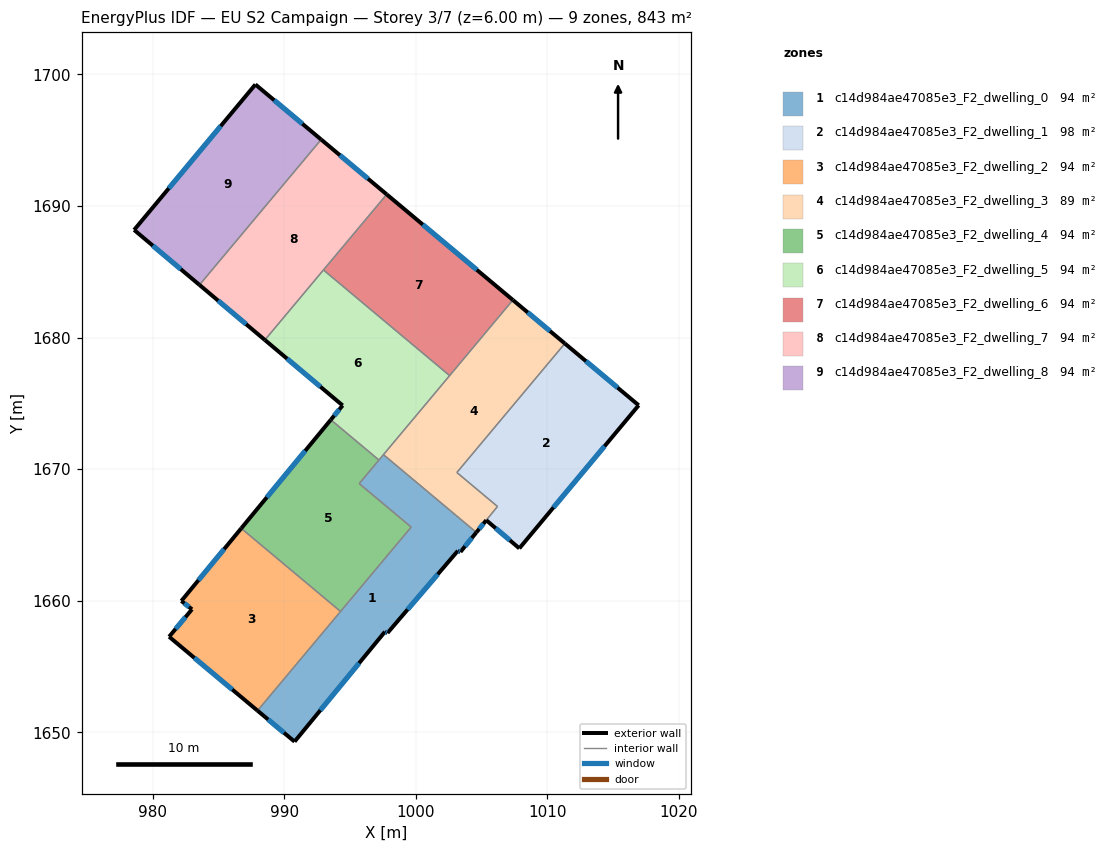
=== STOREY PLAN SPEC (per zone: floor XY polygon, exterior-wall plan segments, windows/doors) ===
zone 1: c14d984ae47085e3_F2_dwelling_0  (93.7 m²)
  floor: (1004.60, 1665.19) (1003.39, 1663.71) (1003.19, 1663.79) (997.85, 1657.55) (997.65, 1657.64) (990.78, 1649.29) (987.97, 1651.64) (999.64, 1665.60) (995.70, 1668.90) (997.54, 1671.10)
  exterior wall: (997.85, 1657.55) – (1003.19, 1663.79)  [8.2 m]
    window: (999.37, 1659.33) – (1001.66, 1662.01)  [4.5 m²]
  exterior wall: (997.65, 1657.64) – (997.85, 1657.55)  [0.2 m]
    window: (997.71, 1657.62) – (997.79, 1657.58)  [0.1 m²]
  exterior wall: (990.78, 1649.29) – (997.65, 1657.64)  [10.8 m]
    window: (992.74, 1651.68) – (995.69, 1655.25)  [6.0 m²]
  exterior wall: (987.97, 1651.64) – (990.78, 1649.29)  [3.7 m]
    window: (988.77, 1650.97) – (989.98, 1649.96)  [2.0 m²]
  exterior wall: (1003.39, 1663.71) – (1004.60, 1665.19)  [1.9 m]
    window: (1003.74, 1664.13) – (1004.25, 1664.77)  [1.1 m²]
  exterior wall: (1003.19, 1663.79) – (1003.39, 1663.71)  [0.2 m]
    window: (1003.25, 1663.77) – (1003.33, 1663.73)  [0.1 m²]
  interior walls: 6
zone 2: c14d984ae47085e3_F2_dwelling_1  (98.2 m²)
  floor: (1016.93, 1674.85) (1007.86, 1663.98) (1005.35, 1666.12) (1006.20, 1667.16) (1003.12, 1669.75) (1011.32, 1679.55)
  exterior wall: (1016.93, 1674.85) – (1011.32, 1679.55)  [7.3 m]
    window: (1015.33, 1676.20) – (1012.93, 1678.21)  [4.0 m²]
  exterior wall: (1007.86, 1663.98) – (1016.93, 1674.85)  [14.2 m]
    window: (1010.46, 1667.09) – (1014.34, 1671.75)  [7.8 m²]
  exterior wall: (1005.35, 1666.12) – (1007.86, 1663.98)  [3.3 m]
    window: (1006.07, 1665.51) – (1007.15, 1664.59)  [1.8 m²]
  interior walls: 3
zone 3: c14d984ae47085e3_F2_dwelling_2  (93.7 m²)
  floor: (994.28, 1659.18) (987.97, 1651.64) (981.24, 1657.26) (982.98, 1659.35) (982.17, 1659.98) (986.73, 1665.50)
  exterior wall: (982.98, 1659.35) – (981.24, 1657.26)  [2.7 m]
    window: (982.49, 1658.75) – (981.74, 1657.86)  [1.5 m²]
  exterior wall: (982.17, 1659.98) – (982.98, 1659.35)  [1.0 m]
    window: (982.41, 1659.80) – (982.75, 1659.53)  [0.6 m²]
  exterior wall: (986.73, 1665.50) – (982.17, 1659.98)  [7.2 m]
    window: (985.43, 1663.92) – (983.48, 1661.56)  [3.9 m²]
  exterior wall: (981.24, 1657.26) – (987.97, 1651.64)  [8.8 m]
    window: (983.16, 1655.66) – (986.04, 1653.25)  [4.8 m²]
  interior walls: 2
zone 4: c14d984ae47085e3_F2_dwelling_3  (89.2 m²)
  floor: (1011.32, 1679.55) (1003.12, 1669.75) (1006.20, 1667.16) (1004.60, 1665.19) (997.54, 1671.10) (1007.38, 1682.86)
  exterior wall: (1011.32, 1679.55) – (1007.38, 1682.86)  [5.1 m]
    window: (1010.20, 1680.49) – (1008.50, 1681.91)  [2.8 m²]
  exterior wall: (1004.60, 1665.19) – (1005.35, 1666.12)  [1.2 m]
    window: (1004.81, 1665.46) – (1005.14, 1665.85)  [0.7 m²]
  interior walls: 6
zone 5: c14d984ae47085e3_F2_dwelling_4  (93.7 m²)
  floor: (997.19, 1670.69) (995.70, 1668.90) (999.64, 1665.60) (994.28, 1659.18) (986.73, 1665.50) (993.54, 1673.75)
  exterior wall: (993.54, 1673.75) – (986.73, 1665.50)  [10.7 m]
    window: (991.59, 1671.40) – (988.67, 1667.86)  [5.9 m²]
  interior walls: 5
zone 6: c14d984ae47085e3_F2_dwelling_5  (93.7 m²)
  floor: (1002.57, 1677.11) (997.19, 1670.69) (993.54, 1673.75) (994.43, 1674.84) (988.52, 1679.82) (992.98, 1685.14)
  exterior wall: (994.43, 1674.84) – (993.54, 1673.75)  [1.4 m]
    window: (994.18, 1674.53) – (993.79, 1674.06)  [0.8 m²]
  exterior wall: (988.52, 1679.82) – (994.43, 1674.84)  [7.7 m]
    window: (990.21, 1678.40) – (992.75, 1676.26)  [4.3 m²]
  interior walls: 5
zone 7: c14d984ae47085e3_F2_dwelling_6  (93.7 m²)
  floor: (1007.38, 1682.86) (1002.57, 1677.11) (992.98, 1685.14) (997.78, 1690.88)
  exterior wall: (1007.38, 1682.86) – (997.78, 1690.88)  [12.5 m]
    window: (1004.63, 1685.15) – (1000.52, 1688.59)  [6.9 m²]
  interior walls: 3
zone 8: c14d984ae47085e3_F2_dwelling_7  (93.7 m²)
  floor: (997.78, 1690.88) (988.52, 1679.82) (983.55, 1684.00) (992.80, 1695.05)
  exterior wall: (983.55, 1684.00) – (988.52, 1679.82)  [6.5 m]
    window: (984.97, 1682.81) – (987.10, 1681.01)  [3.6 m²]
  exterior wall: (997.78, 1690.88) – (992.80, 1695.05)  [6.5 m]
    window: (996.36, 1692.07) – (994.23, 1693.86)  [3.6 m²]
  interior walls: 3
zone 9: c14d984ae47085e3_F2_dwelling_8  (93.7 m²)
  floor: (992.80, 1695.05) (983.55, 1684.00) (978.59, 1688.18) (987.80, 1699.24)
  exterior wall: (978.59, 1688.18) – (983.55, 1684.00)  [6.5 m]
    window: (980.00, 1686.99) – (982.13, 1685.20)  [3.6 m²]
  exterior wall: (987.80, 1699.24) – (978.59, 1688.18)  [14.4 m]
    window: (985.17, 1696.08) – (981.22, 1691.34)  [7.9 m²]
  exterior wall: (992.80, 1695.05) – (987.80, 1699.24)  [6.5 m]
    window: (991.37, 1696.25) – (989.23, 1698.04)  [3.6 m²]
  interior walls: 1

=== DERIVED (storey summary) ===
Building: EU S2 Campaign
Storey: 3 of 7  (floor level z = 6.00 m)
Storey gross floor area: 843.2 m²
Zones on this storey: 9
  - c14d984ae47085e3_F2_dwelling_0: floor 93.7 m²; exterior wall 25.0 m (75.1 m²); 6 window(s) 13.8 m²; WWR 18.4%
  - c14d984ae47085e3_F2_dwelling_1: floor 98.2 m²; exterior wall 24.8 m (74.3 m²); 3 window(s) 13.7 m²; WWR 18.4%
  - c14d984ae47085e3_F2_dwelling_2: floor 93.7 m²; exterior wall 19.7 m (59.0 m²); 4 window(s) 10.8 m²; WWR 18.4%
  - c14d984ae47085e3_F2_dwelling_3: floor 89.2 m²; exterior wall 6.3 m (19.0 m²); 2 window(s) 3.5 m²; WWR 18.4%
  - c14d984ae47085e3_F2_dwelling_4: floor 93.7 m²; exterior wall 10.7 m (32.1 m²); 1 window(s) 5.9 m²; WWR 18.4%
  - c14d984ae47085e3_F2_dwelling_5: floor 93.7 m²; exterior wall 9.1 m (27.4 m²); 2 window(s) 5.0 m²; WWR 18.4%
  - c14d984ae47085e3_F2_dwelling_6: floor 93.7 m²; exterior wall 12.5 m (37.5 m²); 1 window(s) 6.9 m²; WWR 18.4%
  - c14d984ae47085e3_F2_dwelling_7: floor 93.7 m²; exterior wall 13.0 m (39.0 m²); 2 window(s) 7.2 m²; WWR 18.4%
  - c14d984ae47085e3_F2_dwelling_8: floor 93.7 m²; exterior wall 27.4 m (82.2 m²); 3 window(s) 15.1 m²; WWR 18.4%
Zone adjacency (shared interzone walls):
  - c14d984ae47085e3_F2_dwelling_0 ↔ c14d984ae47085e3_F2_dwelling_2
  - c14d984ae47085e3_F2_dwelling_0 ↔ c14d984ae47085e3_F2_dwelling_3
  - c14d984ae47085e3_F2_dwelling_0 ↔ c14d984ae47085e3_F2_dwelling_4
  - c14d984ae47085e3_F2_dwelling_0 ↔ c14d984ae47085e3_F2_dwelling_5
  - c14d984ae47085e3_F2_dwelling_1 ↔ c14d984ae47085e3_F2_dwelling_3
  - c14d984ae47085e3_F2_dwelling_2 ↔ c14d984ae47085e3_F2_dwelling_4
  - c14d984ae47085e3_F2_dwelling_3 ↔ c14d984ae47085e3_F2_dwelling_5
  - c14d984ae47085e3_F2_dwelling_3 ↔ c14d984ae47085e3_F2_dwelling_6
  - c14d984ae47085e3_F2_dwelling_4 ↔ c14d984ae47085e3_F2_dwelling_5
  - c14d984ae47085e3_F2_dwelling_5 ↔ c14d984ae47085e3_F2_dwelling_6
  - c14d984ae47085e3_F2_dwelling_5 ↔ c14d984ae47085e3_F2_dwelling_7
  - c14d984ae47085e3_F2_dwelling_6 ↔ c14d984ae47085e3_F2_dwelling_7
  - c14d984ae47085e3_F2_dwelling_7 ↔ c14d984ae47085e3_F2_dwelling_8